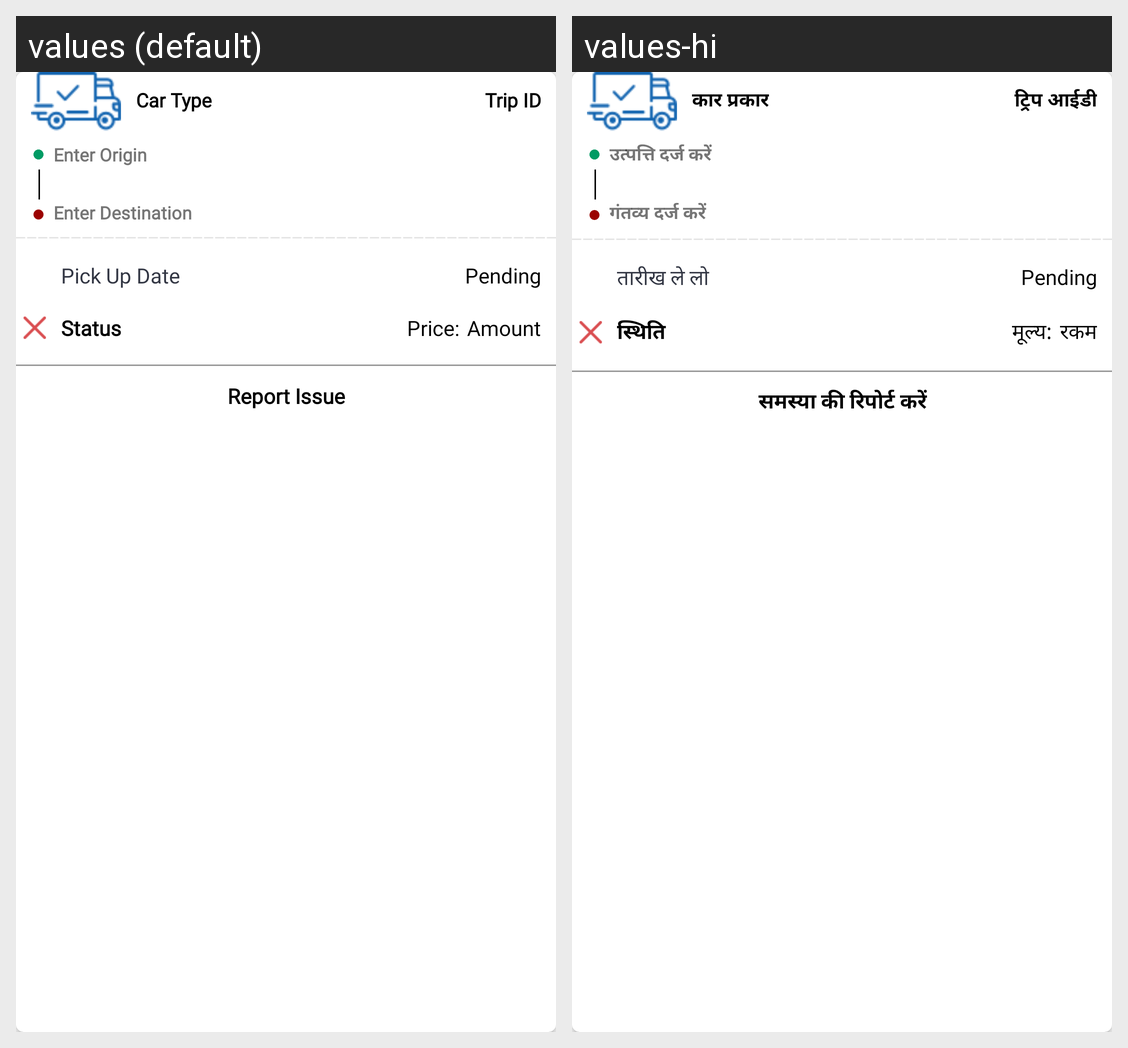

Translations of the strings shown on this Android screen, per locale in the grid:
Android screen res/layout/booking_history_view.xml rendered under 2 locales, left to right: values (default), values-hi. Device: Nexus 5 (rendered at 1080×1920; each locale shown at half size, 540×960, under a caption strip naming it); theme AppTheme.
Strings drawn on this screen, with the default value and each locale's value (text and hints the layout hard-codes, and strings that could not be matched under every locale, appear in the picture but are not listed):

car_type
  values: Car Type
  values-hi: कार प्रकार

trip_id
  values: Trip ID
  values-hi: ट्रिप आईडी

enter_origin
  values: Enter Origin
  values-hi: उत्पत्ति दर्ज करें

enter_destination
  values: Enter Destination
  values-hi: गंतव्य दर्ज करें

pick_up_date
  values: Pick Up Date
  values-hi: तारीख ले लो

status
  values: Status
  values-hi: स्थिति

price
  values: Price:
  values-hi: मूल्य:

amount
  values: Amount
  values-hi: रकम

report_issue
  values: Report Issue
  values-hi: समस्या की रिपोर्ट करें
